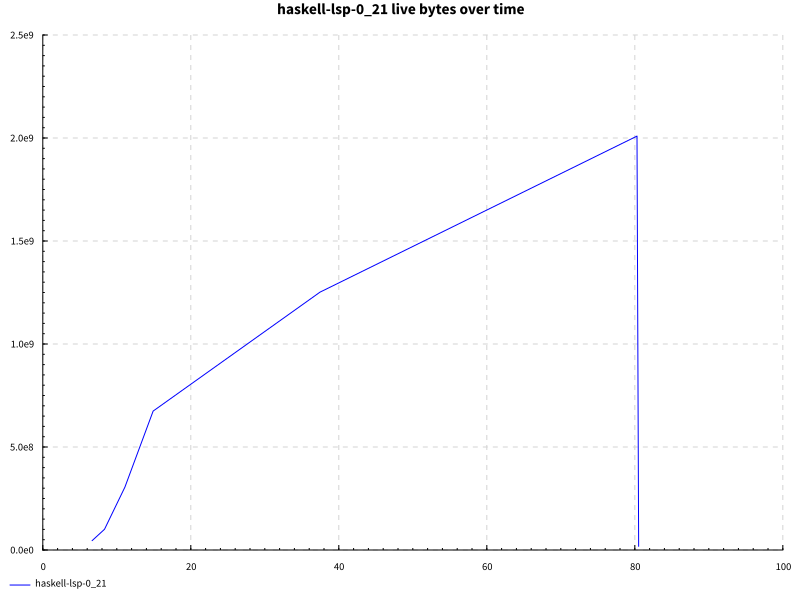

The table this chart was drawn from, first rows:
name, success, samples, startup, setup, experiment, maxResidency
edit, True, 200, 17.92, 0.0, 57.8, 1916MB
